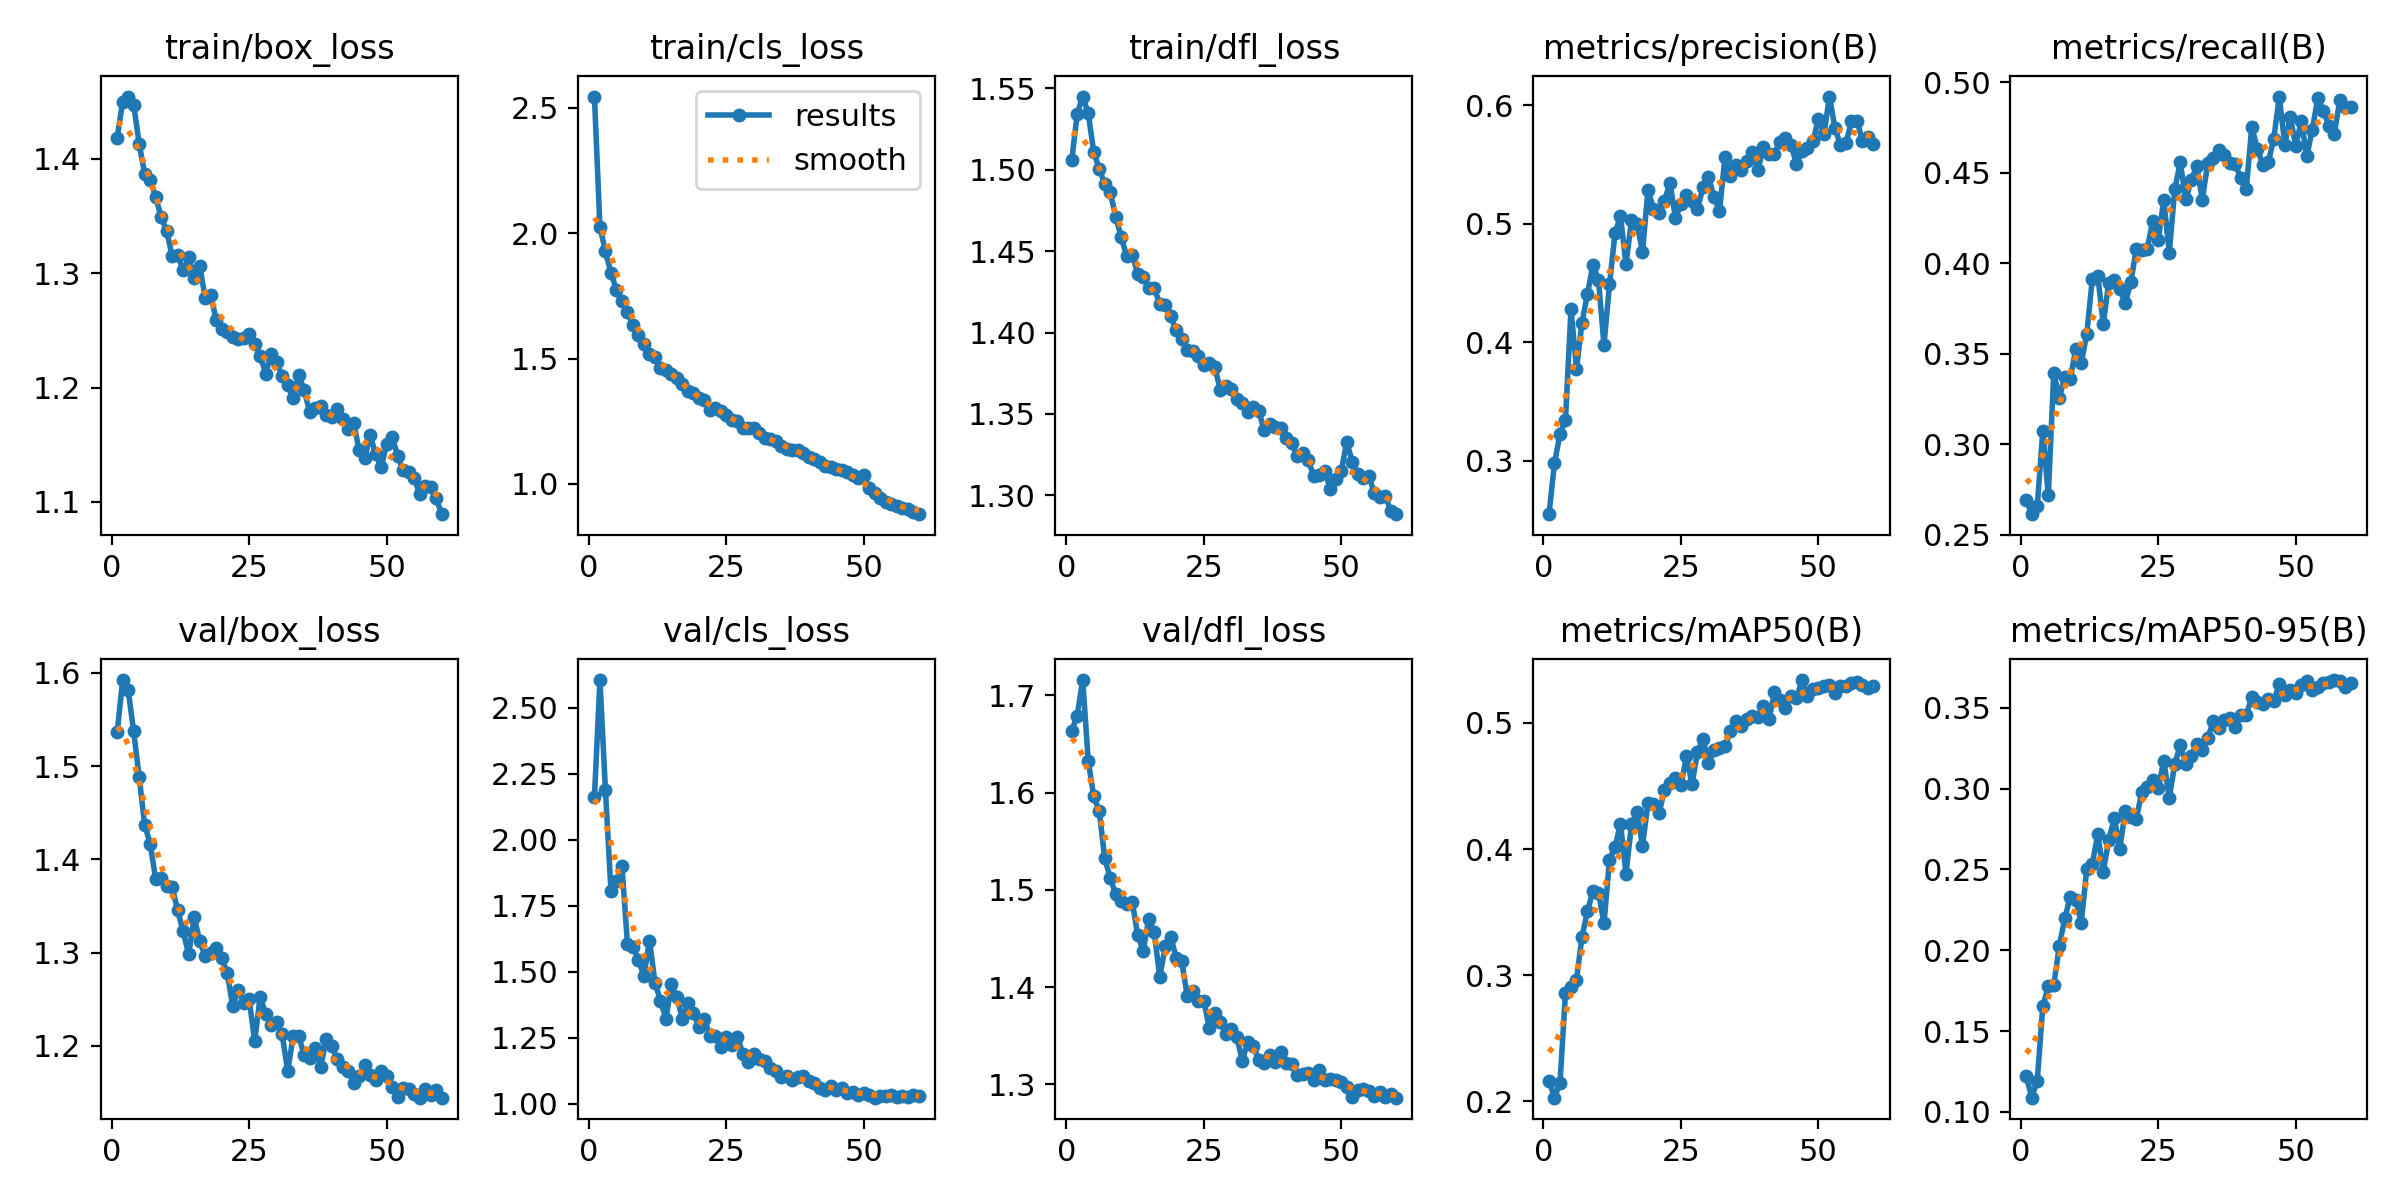

The data file committed next to this chart (first rows):
epoch, time, train/box_loss, train/cls_loss, train/dfl_loss, metrics/precision(B), metrics/recall(B), metrics/mAP50(B), metrics/mAP50-95(B), val/box_loss, val/cls_loss, val/dfl_loss, lr/pg0, lr/pg1, lr/pg2
1, 104.8, 1.418, 2.545, 1.506, 0.2549, 0.2692, 0.2164, 0.1219, 1.536, 2.162, 1.664, 0.0003326, 0.0003326, 0.0003326
2, 208.4, 1.45, 2.026, 1.534, 0.2979, 0.2614, 0.2028, 0.1088, 1.592, 2.605, 1.679, 0.000655, 0.000655, 0.000655
3, 307.3, 1.454, 1.927, 1.545, 0.3225, 0.2658, 0.2146, 0.1194, 1.581, 2.188, 1.716, 0.0009663, 0.0009663, 0.0009663
4, 407.2, 1.448, 1.842, 1.535, 0.3346, 0.3073, 0.286, 0.1652, 1.537, 1.806, 1.633, 0.0009505, 0.0009505, 0.0009505
5, 505.9, 1.413, 1.775, 1.511, 0.4279, 0.2718, 0.2908, 0.1777, 1.488, 1.842, 1.596, 0.000934, 0.000934, 0.000934
6, 605, 1.387, 1.728, 1.501, 0.3776, 0.3396, 0.2965, 0.1783, 1.437, 1.902, 1.581, 0.0009175, 0.0009175, 0.0009175
7, 704.2, 1.382, 1.686, 1.491, 0.4165, 0.3258, 0.3304, 0.2026, 1.416, 1.606, 1.532, 0.000901, 0.000901, 0.000901
8, 803.1, 1.367, 1.633, 1.486, 0.4409, 0.3369, 0.3509, 0.2198, 1.379, 1.596, 1.512, 0.0008845, 0.0008845, 0.0008845
9, 901.6, 1.349, 1.593, 1.471, 0.4654, 0.3359, 0.3668, 0.233, 1.38, 1.545, 1.495, 0.000868, 0.000868, 0.000868
10, 1000, 1.337, 1.557, 1.459, 0.4524, 0.3527, 0.3654, 0.2309, 1.372, 1.485, 1.489, 0.0008515, 0.0008515, 0.0008515
11, 1099, 1.315, 1.516, 1.447, 0.3975, 0.3448, 0.341, 0.2172, 1.37, 1.619, 1.485, 0.000835, 0.000835, 0.000835
12, 1198, 1.316, 1.506, 1.448, 0.449, 0.3611, 0.3914, 0.2503, 1.345, 1.46, 1.488, 0.0008185, 0.0008185, 0.0008185
13, 1297, 1.302, 1.463, 1.436, 0.4919, 0.3912, 0.4014, 0.2532, 1.323, 1.391, 1.453, 0.000802, 0.000802, 0.000802
14, 1396, 1.314, 1.452, 1.434, 0.5065, 0.3931, 0.4202, 0.272, 1.298, 1.322, 1.438, 0.0007855, 0.0007855, 0.0007855
15, 1494, 1.296, 1.438, 1.427, 0.4658, 0.3666, 0.3805, 0.2487, 1.338, 1.453, 1.47, 0.000769, 0.000769, 0.000769
16, 1593, 1.307, 1.424, 1.427, 0.5028, 0.3894, 0.4197, 0.2683, 1.312, 1.403, 1.456, 0.0007525, 0.0007525, 0.0007525
17, 1691, 1.279, 1.398, 1.418, 0.5, 0.3907, 0.4293, 0.2818, 1.297, 1.322, 1.41, 0.000736, 0.000736, 0.000736
18, 1790, 1.281, 1.37, 1.417, 0.4763, 0.3858, 0.4027, 0.2629, 1.3, 1.381, 1.442, 0.0007195, 0.0007195, 0.0007195
19, 1888, 1.259, 1.362, 1.41, 0.5285, 0.378, 0.4365, 0.2861, 1.305, 1.343, 1.452, 0.000703, 0.000703, 0.000703
20, 1986, 1.252, 1.343, 1.402, 0.5126, 0.3895, 0.436, 0.2825, 1.295, 1.292, 1.43, 0.0006865, 0.0006865, 0.0006865
21, 2084, 1.248, 1.335, 1.396, 0.5091, 0.4078, 0.4284, 0.281, 1.278, 1.322, 1.427, 0.00067, 0.00067, 0.00067
22, 2183, 1.244, 1.295, 1.389, 0.5195, 0.4073, 0.4466, 0.298, 1.243, 1.257, 1.391, 0.0006535, 0.0006535, 0.0006535
23, 2281, 1.242, 1.302, 1.389, 0.5343, 0.4081, 0.4527, 0.3008, 1.26, 1.256, 1.396, 0.000637, 0.000637, 0.000637
24, 2380, 1.243, 1.291, 1.386, 0.5048, 0.4235, 0.4565, 0.3052, 1.246, 1.216, 1.386, 0.0006205, 0.0006205, 0.0006205
25, 2479, 1.247, 1.273, 1.38, 0.5169, 0.413, 0.4508, 0.3003, 1.25, 1.255, 1.386, 0.000604, 0.000604, 0.000604
26, 2577, 1.238, 1.255, 1.381, 0.5245, 0.435, 0.4734, 0.3172, 1.205, 1.222, 1.358, 0.0005875, 0.0005875, 0.0005875
27, 2675, 1.228, 1.249, 1.379, 0.5194, 0.4058, 0.4515, 0.2945, 1.253, 1.255, 1.373, 0.000571, 0.000571, 0.000571
28, 2773, 1.212, 1.224, 1.365, 0.5128, 0.441, 0.4766, 0.3151, 1.234, 1.187, 1.364, 0.0005545, 0.0005545, 0.0005545
29, 2872, 1.229, 1.224, 1.367, 0.5307, 0.4557, 0.4875, 0.3271, 1.222, 1.157, 1.351, 0.000538, 0.000538, 0.000538
30, 2971, 1.223, 1.221, 1.366, 0.5398, 0.4354, 0.4679, 0.3152, 1.225, 1.19, 1.357, 0.0005215, 0.0005215, 0.0005215
31, 3070, 1.21, 1.201, 1.359, 0.5225, 0.4459, 0.4784, 0.3204, 1.212, 1.169, 1.349, 0.000505, 0.000505, 0.000505
32, 3169, 1.202, 1.184, 1.357, 0.5108, 0.4536, 0.4799, 0.3278, 1.173, 1.162, 1.324, 0.0004885, 0.0004885, 0.0004885
33, 3267, 1.191, 1.177, 1.351, 0.5562, 0.4352, 0.4817, 0.3241, 1.21, 1.135, 1.343, 0.000472, 0.000472, 0.000472
34, 3365, 1.211, 1.17, 1.354, 0.5403, 0.4552, 0.4934, 0.3313, 1.21, 1.124, 1.339, 0.0004555, 0.0004555, 0.0004555
35, 3463, 1.198, 1.151, 1.352, 0.55, 0.4581, 0.5019, 0.3419, 1.19, 1.102, 1.325, 0.000439, 0.000439, 0.000439
36, 3562, 1.178, 1.138, 1.34, 0.5457, 0.4625, 0.4974, 0.3378, 1.187, 1.106, 1.322, 0.0004225, 0.0004225, 0.0004225
37, 3660, 1.182, 1.136, 1.344, 0.5526, 0.4596, 0.5034, 0.3423, 1.197, 1.091, 1.33, 0.000406, 0.000406, 0.000406
38, 3758, 1.184, 1.136, 1.342, 0.5602, 0.4555, 0.5058, 0.3435, 1.177, 1.101, 1.323, 0.0003895, 0.0003895, 0.0003895
39, 3856, 1.176, 1.122, 1.341, 0.5456, 0.4546, 0.505, 0.3385, 1.207, 1.104, 1.333, 0.000373, 0.000373, 0.000373
40, 3954, 1.174, 1.108, 1.335, 0.5651, 0.4473, 0.5131, 0.3455, 1.2, 1.088, 1.322, 0.0003565, 0.0003565, 0.0003565
41, 4053, 1.181, 1.098, 1.332, 0.5588, 0.4408, 0.5028, 0.3453, 1.186, 1.08, 1.321, 0.00034, 0.00034, 0.00034
42, 4151, 1.173, 1.085, 1.324, 0.559, 0.4754, 0.5242, 0.3569, 1.177, 1.062, 1.309, 0.0003235, 0.0003235, 0.0003235
43, 4249, 1.164, 1.072, 1.326, 0.5694, 0.4634, 0.5182, 0.3534, 1.173, 1.054, 1.311, 0.000307, 0.000307, 0.000307
44, 4347, 1.169, 1.069, 1.322, 0.5725, 0.4546, 0.5117, 0.3524, 1.16, 1.066, 1.312, 0.0002905, 0.0002905, 0.0002905
45, 4445, 1.145, 1.058, 1.312, 0.5665, 0.4558, 0.5211, 0.3553, 1.168, 1.054, 1.304, 0.000274, 0.000274, 0.000274
46, 4543, 1.138, 1.054, 1.312, 0.5504, 0.4688, 0.5197, 0.3541, 1.18, 1.061, 1.315, 0.0002575, 0.0002575, 0.0002575
47, 4641, 1.158, 1.046, 1.315, 0.5614, 0.4921, 0.534, 0.3648, 1.169, 1.04, 1.304, 0.000241, 0.000241, 0.000241
48, 4739, 1.142, 1.035, 1.304, 0.564, 0.4656, 0.5215, 0.358, 1.163, 1.046, 1.305, 0.0002245, 0.0002245, 0.0002245
49, 4838, 1.13, 1.025, 1.31, 0.5696, 0.481, 0.527, 0.3609, 1.173, 1.034, 1.305, 0.000208, 0.000208, 0.000208
50, 4935, 1.15, 1.034, 1.315, 0.5888, 0.4648, 0.5276, 0.3595, 1.167, 1.041, 1.303, 0.0001915, 0.0001915, 0.0001915
51, 5033, 1.157, 0.9818, 1.333, 0.5757, 0.4787, 0.5296, 0.3641, 1.155, 1.034, 1.297, 0.000175, 0.000175, 0.000175
52, 5130, 1.14, 0.9617, 1.321, 0.6073, 0.4591, 0.5298, 0.3665, 1.145, 1.023, 1.287, 0.0001585, 0.0001585, 0.0001585
53, 5227, 1.128, 0.945, 1.313, 0.5805, 0.4739, 0.5239, 0.3612, 1.155, 1.029, 1.294, 0.000142, 0.000142, 0.000142
54, 5324, 1.126, 0.9276, 1.311, 0.5664, 0.4911, 0.5295, 0.3627, 1.154, 1.031, 1.295, 0.0001255, 0.0001255, 0.0001255
55, 5420, 1.121, 0.9176, 1.312, 0.5679, 0.4844, 0.5294, 0.3655, 1.148, 1.035, 1.293, 0.000109, 0.000109, 0.000109
56, 5517, 1.107, 0.9094, 1.301, 0.5866, 0.4761, 0.5317, 0.3661, 1.144, 1.028, 1.288, 9.25e-05, 9.25e-05, 9.25e-05
57, 5614, 1.114, 0.9024, 1.299, 0.5869, 0.4713, 0.5322, 0.3672, 1.154, 1.03, 1.292, 7.6e-05, 7.6e-05, 7.6e-05
58, 5710, 1.113, 0.8978, 1.3, 0.57, 0.4901, 0.5302, 0.3664, 1.147, 1.027, 1.287, 5.95e-05, 5.95e-05, 5.95e-05
59, 5807, 1.103, 0.8856, 1.29, 0.5735, 0.4863, 0.5275, 0.3632, 1.152, 1.035, 1.29, 4.3e-05, 4.3e-05, 4.3e-05
60, 5904, 1.089, 0.8788, 1.288, 0.5674, 0.4865, 0.529, 0.3654, 1.144, 1.029, 1.286, 2.65e-05, 2.65e-05, 2.65e-05
